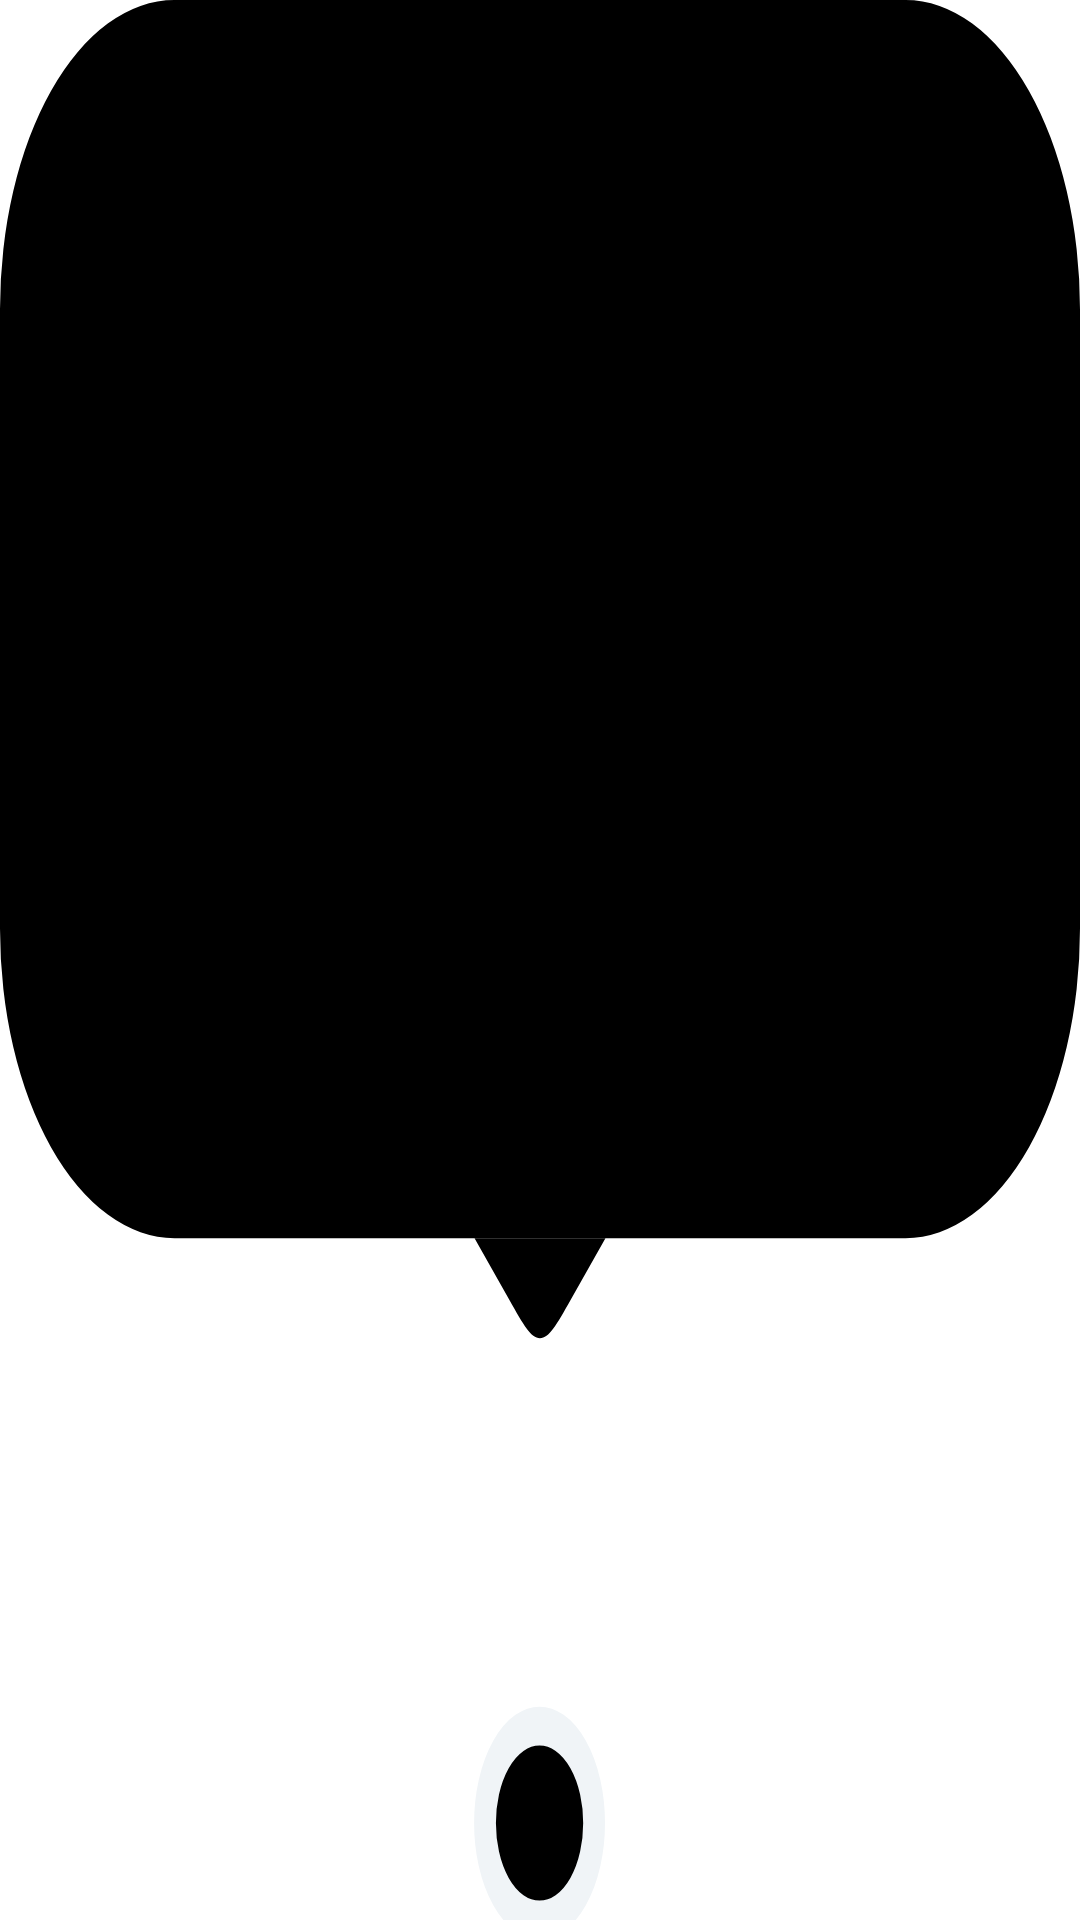

Reconstruct the res/layout file that produces this screen, plus the resources it refers to.
<!-- AndroidManifest.xml: application theme Theme.YandexStocks -->
<!-- res/layout/baloon.xml -->
<?xml version="1.0" encoding="utf-8"?>
<LinearLayout xmlns:android="http://schemas.android.com/apk/res/android"
    xmlns:tools="http://schemas.android.com/tools"
    android:layout_width="99dp"
    android:layout_height="99dp"
    android:background="@drawable/baloon_with_dot"
    android:orientation="vertical">

    <TextView
        android:id="@+id/tv_cost_baloon"
        android:layout_width="match_parent"
        android:layout_height="wrap_content"
        android:layout_marginTop="12dp"
        android:gravity="center"
        android:textColor="?android:colorBackground"
        android:textSize="16sp"
        tools:text="234.4 P" />

    <TextView
        android:id="@+id/tv_date_baloon"
        android:layout_width="match_parent"
        android:layout_height="wrap_content"
        android:layout_marginTop="4dp"
        android:gravity="center"
        android:textColor="?colorSurface"
        android:textSize="12sp"
        tools:text="25 nov 2021" />
</LinearLayout>
<!-- resources referenced by this layout -->
<resources>
  <!-- drawable baloon_with_dot (drawable) -->
  <vector xmlns:android="http://schemas.android.com/apk/res/android"
      android:width="99dp"
      android:height="99dp"
      android:viewportWidth="99"
      android:viewportHeight="99">
      <path
          android:fillColor="?attr/colorOnBackground"
          android:pathData="M16,0L83,0A15.9603,16 90,0 1,99 15.9603L99,47.8809A15.9603,16 90,0 1,83 63.8412L16,63.8412A15.9603,16 90,0 1,0 47.8809L0,15.9603A15.9603,16 90,0 1,16 0z" />
      <path
          android:fillColor="?attr/colorOnBackground"
          android:pathData="M46.6716,67.005L43.5,63.8412L55.5,63.8412L52.3284,67.005C50.9951,68.3349 50.3284,69 49.5,69C48.6716,69 48.0049,68.3349 46.6716,67.005Z" />
      <path
          android:fillColor="?attr/colorOnBackground"
          android:pathData="M49.4588,94m-4,0a4,4 0,1 1,8 0a4,4 0,1 1,-8 0" />
      <path
          android:fillColor="?attr/colorOnBackground"
          android:pathData="M49.4588,94m-5,0a5,5 0,1 1,10 0a5,5 0,1 1,-10 0"
          android:strokeWidth="2"
          android:strokeColor="?colorSurface" />
  </vector>
  <style name="Theme.YandexStocks" parent="Base.Theme.YandexStocks">
  
          
          <item name="colorPrimary">@color/dark_grey</item>
          <item name="colorOnPrimary">@color/white</item>
  
          
          <item name="colorSecondary">@color/light_grey</item>
          <item name="colorOnSecondary">@color/white</item>
  
          <item name="colorError">@color/red</item>
          <item name="colorPositive">@color/green</item>
  
          <item name="android:colorBackground">@color/white</item>
          <item name="colorOnBackground">@color/black</item>
  
          <item name="colorSurface">@color/card_color</item>
          <item name="colorOnSurface">@color/black</item>
  
          <item name="android:windowLightStatusBar" tools:targetApi="m">true</item>
      </style>
  <style name="Base.Theme.YandexStocks" parent="Theme.MaterialComponents.DayNight.NoActionBar">
          
          <item name="android:statusBarColor" tools:targetApi="l">@color/transparent</item>
          <item name="android:forceDarkAllowed" tools:targetApi="q">false</item>
      </style>
  <color name="dark_grey">#121212</color>
  <color name="white">#FFFFFFFF</color>
  <color name="light_grey">#778899</color>
  <color name="red">#B22424</color>
  <color name="green">#008210</color>
  <color name="black">#000000</color>
  <color name="card_color">#f0f4f7</color>
  <color name="transparent">#00FFFFFF</color>
</resources>
